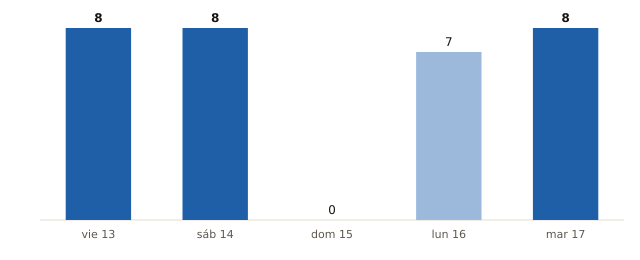

The file beside this chart, header and first rows:
fecha, municipios_prob_90_o_mas
2026-11-13, 8
2026-11-14, 8
2026-11-15, 0
2026-11-16, 7
2026-11-17, 8
